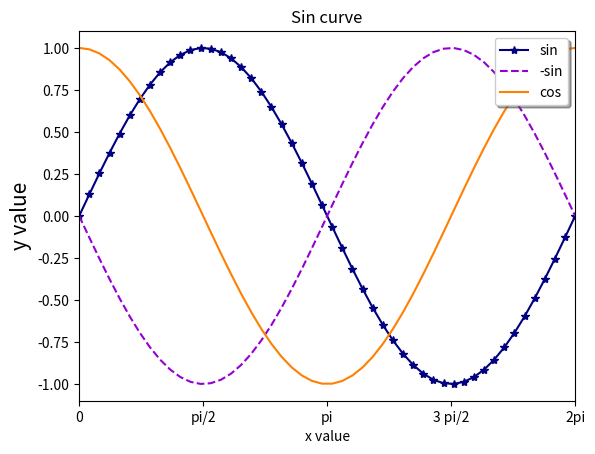

Python code for this plot:
import matplotlib.pyplot as plt
import numpy as np

x = np.linspace(0, np.pi * 2)

plt.title('Sin curve')
plt.plot(x, np.sin(x), c='navy', marker='*', label='sin')
plt.plot(x, np.sin(-x), c='#9400D3', linestyle='--', label='-sin')
plt.plot(x, np.cos(x), c=(1.0, 0.5, 0.0), label='cos')
plt.xlabel('x value')
plt.ylabel('y value', size=15)
plt.xlim((0, 2 * np.pi))
plt.xticks(np.linspace(0, 2 * np.pi, 5), ['0', 'pi/2', 'pi', '3 pi/2', '2pi'])
plt.legend(loc='upper right', shadow=True)

plt.show()
